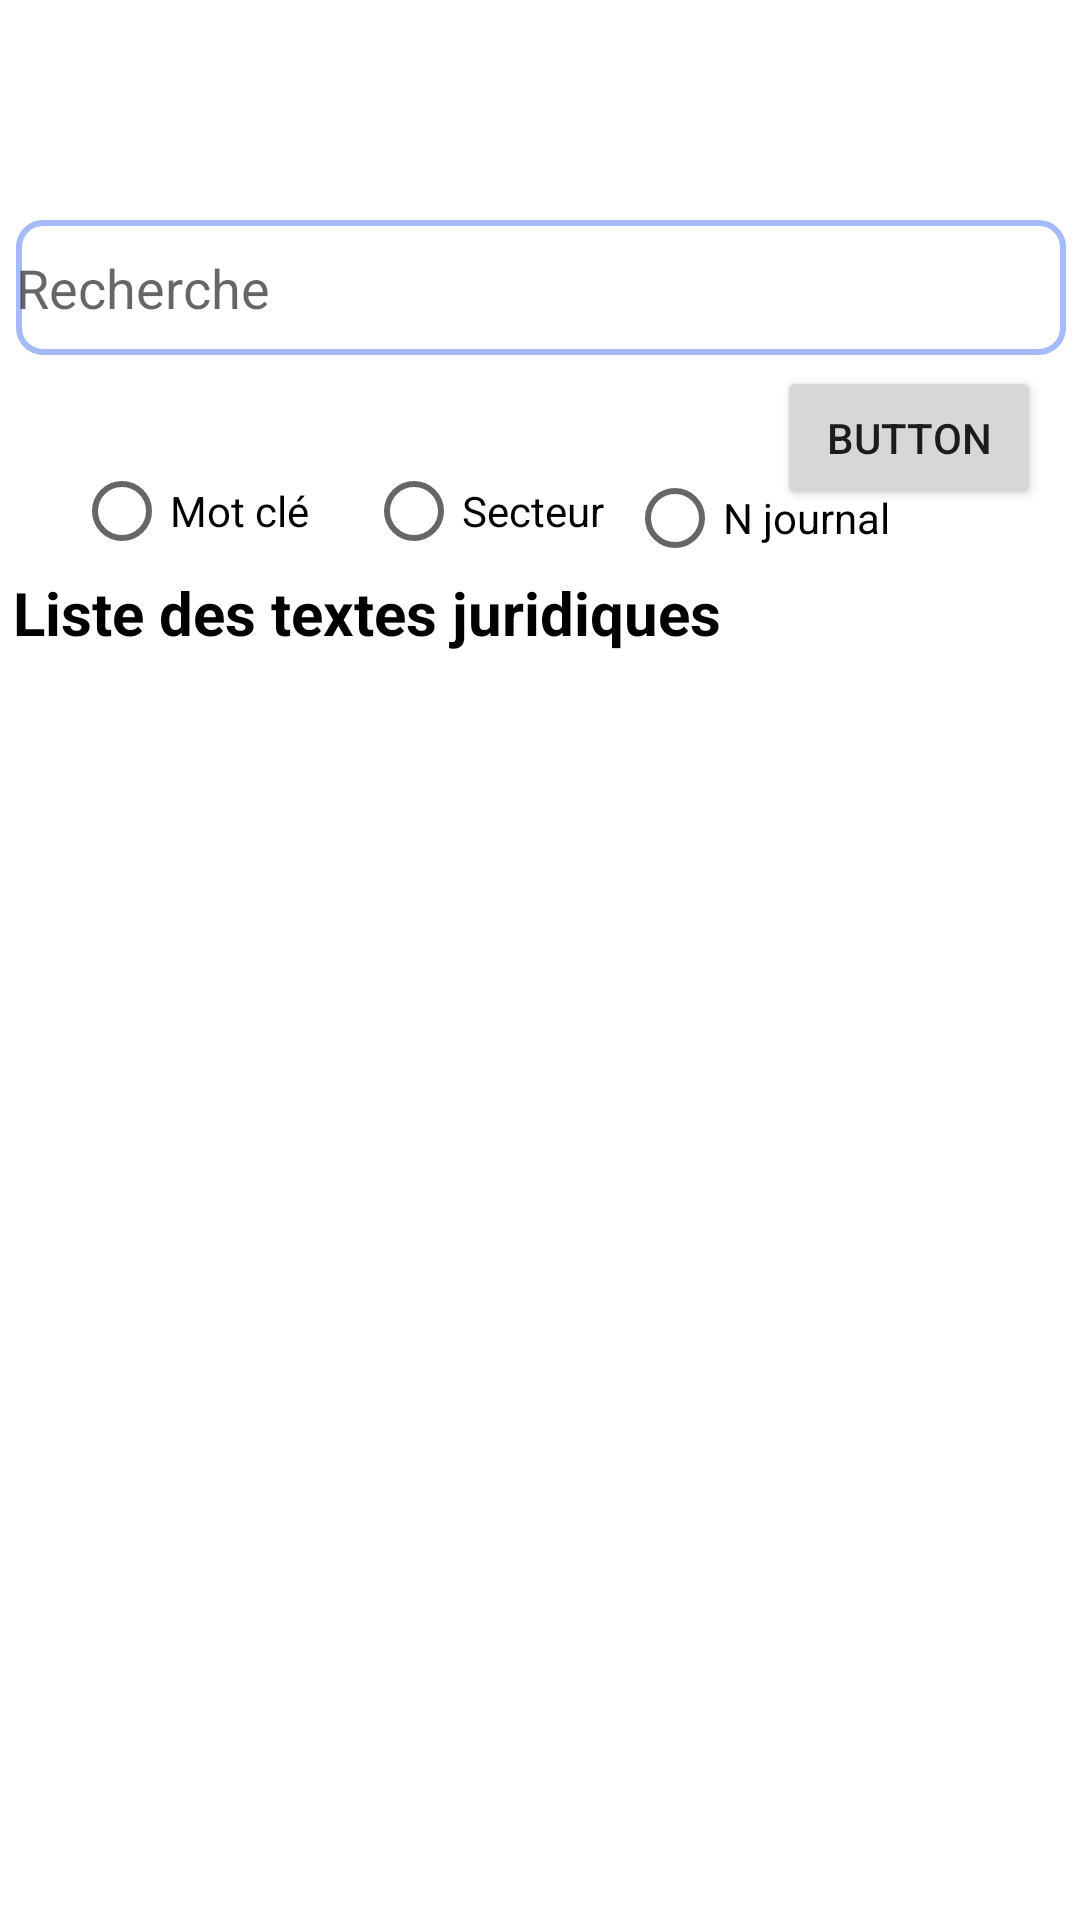

Layout XML and referenced resources for this Android screen:
<!-- AndroidManifest.xml: application theme Theme.TextJuridique -->
<!-- res/layout/fragment_list.xml -->
<?xml version="1.0" encoding="utf-8"?>
<androidx.constraintlayout.widget.ConstraintLayout xmlns:android="http://schemas.android.com/apk/res/android"
    xmlns:app="http://schemas.android.com/apk/res-auto"
    xmlns:tools="http://schemas.android.com/tools"
    android:layout_width="match_parent"
    android:layout_height="match_parent"
    tools:context=".fragments.ListFragment">

    

    <EditText
        android:id="@+id/search"
        android:layout_width="350dp"
        android:layout_height="45dp"
        android:background="@drawable/search_view_bg"
        android:hint="@string/recherche"
        app:layout_constraintBottom_toBottomOf="parent"
        app:layout_constraintEnd_toEndOf="parent"
        app:layout_constraintHorizontal_bias="0.524"
        app:layout_constraintStart_toStartOf="parent"
        app:layout_constraintTop_toTopOf="parent"
        app:layout_constraintVertical_bias="0.123" />

    <Button
        android:id="@+id/btnOk"
        android:layout_width="wrap_content"
        android:layout_height="wrap_content"
        android:text="Button"
        app:layout_constraintBottom_toBottomOf="parent"
        app:layout_constraintEnd_toEndOf="parent"
        app:layout_constraintHorizontal_bias="0.952"
        app:layout_constraintStart_toStartOf="parent"
        app:layout_constraintTop_toTopOf="parent"
        app:layout_constraintVertical_bias="0.206" />

    <TextView
        android:id="@+id/textView2"
        android:layout_width="351dp"
        android:layout_height="46dp"
        android:text="@string/listGeneral"
        android:textColor="@color/black"
        android:textSize="20dp"
        android:textStyle="bold"
        app:layout_constraintBottom_toBottomOf="parent"
        app:layout_constraintEnd_toEndOf="parent"
        app:layout_constraintHorizontal_bias="0.483"
        app:layout_constraintStart_toStartOf="parent"
        app:layout_constraintTop_toTopOf="parent"
        app:layout_constraintVertical_bias="0.321" />

    <androidx.recyclerview.widget.RecyclerView
        android:id="@+id/recyclerView"
        android:layout_width="150dp"
        android:layout_height="23dp"
        android:layout_marginBottom="16dp"
        app:layout_constraintBottom_toBottomOf="parent"
        app:layout_constraintEnd_toEndOf="parent"
        app:layout_constraintHorizontal_bias="0.417"
        app:layout_constraintStart_toStartOf="parent" />

    <TextView
        android:id="@+id/contenu"
        android:layout_width="353dp"
        android:layout_height="wrap_content"
        app:layout_constraintBottom_toBottomOf="parent"
        app:layout_constraintEnd_toEndOf="parent"
        app:layout_constraintHorizontal_bias="0.551"
        app:layout_constraintStart_toStartOf="parent"
        app:layout_constraintTop_toTopOf="parent"
        app:layout_constraintVertical_bias="0.605" />

    <RadioButton
        android:id="@+id/radioButton"
        android:layout_width="wrap_content"
        android:layout_height="wrap_content"
        android:text="Mot clé"
        app:layout_constraintBottom_toBottomOf="parent"
        app:layout_constraintEnd_toEndOf="parent"
        app:layout_constraintHorizontal_bias="0.087"
        app:layout_constraintStart_toStartOf="parent"
        app:layout_constraintTop_toTopOf="parent"
        app:layout_constraintVertical_bias="0.247" />

    <RadioButton
        android:id="@+id/radioButton2"
        android:layout_width="wrap_content"
        android:layout_height="wrap_content"
        android:text="Secteur"
        app:layout_constraintBottom_toBottomOf="parent"
        app:layout_constraintEnd_toEndOf="parent"
        app:layout_constraintHorizontal_bias="0.435"
        app:layout_constraintStart_toStartOf="parent"
        app:layout_constraintTop_toTopOf="parent"
        app:layout_constraintVertical_bias="0.247" />

    <RadioButton
        android:id="@+id/radioButton3"
        android:layout_width="wrap_content"
        android:layout_height="wrap_content"
        android:text="N journal"
        app:layout_constraintBottom_toBottomOf="parent"
        app:layout_constraintEnd_toEndOf="parent"
        app:layout_constraintHorizontal_bias="0.767"
        app:layout_constraintStart_toStartOf="parent"
        app:layout_constraintTop_toTopOf="parent"
        app:layout_constraintVertical_bias="0.251" />


</androidx.constraintlayout.widget.ConstraintLayout>
<!-- resources referenced by this layout -->
<resources>
  <color name="black">#FF000000</color>
  <!-- drawable search_view_bg (drawable) -->
  <?xml version="1.0" encoding="utf-8"?>
  <shape xmlns:android="http://schemas.android.com/apk/res/android">
      <corners android:radius="8dp"/>
     <stroke android:width="2dp"
         android:color="@color/purple_200"/>
  </shape>
  <string name="listGeneral">Liste des textes juridiques</string>
  <string name="recherche">Recherche</string>
  <style name="Theme.TextJuridique" parent="Theme.MaterialComponents.DayNight.DarkActionBar">
          
          <item name="colorPrimary">@color/purple_500</item>
          <item name="colorPrimaryVariant">@color/purple_700</item>
          <item name="colorOnPrimary">@color/white</item>
          
          <item name="colorSecondary">@color/teal_200</item>
          <item name="colorSecondaryVariant">@color/teal_700</item>
          <item name="colorOnSecondary">@color/black</item>
          
          <item name="android:statusBarColor" tools:targetApi="l">?attr/colorPrimaryVariant</item>
          
      </style>
  <color name="purple_200">#FFA5BAFA</color>
  <color name="purple_500">#FF8AB8E3</color>
  <color name="purple_700">#FF8C8AE3</color>
  <color name="white">#FFFFFFFF</color>
  <color name="teal_200">#FF9AE7FD</color>
  <color name="teal_700">#FF018786</color>
</resources>
